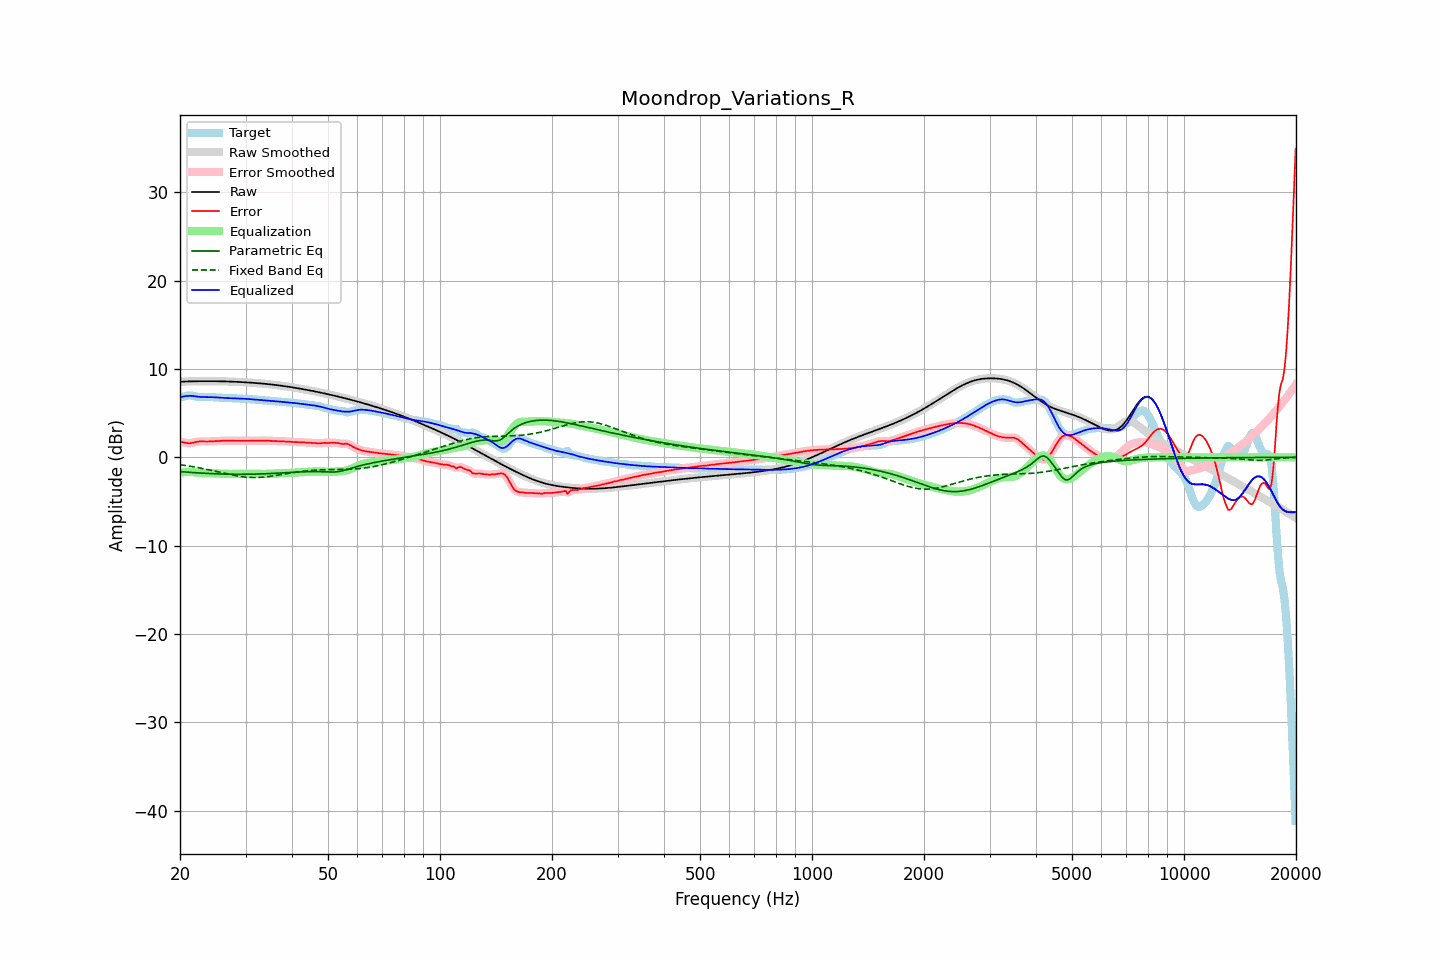

Values plotted in this chart, from the file beside it:
frequency, raw, error, smoothed, error_smoothed, equalization, parametric_eq, fixed_band_eq, equalized_raw, equalized_smoothed, target
20.00, 8.55, 1.77, 8.55, 1.78, -1.76, -1.62, -0.84, 6.79, 6.79, 6.78
20.20, 8.56, 1.74, 8.56, 1.73, -1.72, -1.63, -0.86, 6.84, 6.84, 6.82
20.40, 8.57, 1.71, 8.57, 1.70, -1.69, -1.65, -0.89, 6.88, 6.88, 6.86
20.61, 8.57, 1.66, 8.57, 1.66, -1.66, -1.66, -0.92, 6.91, 6.91, 6.91
20.81, 8.58, 1.62, 8.58, 1.62, -1.65, -1.68, -0.94, 6.93, 6.93, 6.96
21.02, 8.59, 1.60, 8.59, 1.60, -1.64, -1.69, -0.97, 6.95, 6.95, 6.99
21.23, 8.59, 1.59, 8.59, 1.60, -1.64, -1.70, -1.00, 6.96, 6.96, 7.00
21.44, 8.60, 1.61, 8.60, 1.62, -1.64, -1.71, -1.03, 6.96, 6.96, 6.98
21.66, 8.60, 1.65, 8.60, 1.65, -1.66, -1.73, -1.06, 6.94, 6.94, 6.95
21.87, 8.60, 1.70, 8.60, 1.70, -1.69, -1.74, -1.09, 6.91, 6.91, 6.91
22.09, 8.61, 1.74, 8.61, 1.74, -1.72, -1.75, -1.13, 6.89, 6.89, 6.87
22.31, 8.61, 1.77, 8.61, 1.77, -1.75, -1.76, -1.16, 6.86, 6.86, 6.84
22.54, 8.61, 1.79, 8.61, 1.79, -1.77, -1.78, -1.19, 6.84, 6.84, 6.82
22.76, 8.61, 1.80, 8.61, 1.80, -1.79, -1.79, -1.23, 6.83, 6.83, 6.81
22.99, 8.62, 1.80, 8.62, 1.80, -1.79, -1.80, -1.27, 6.82, 6.82, 6.82
23.22, 8.62, 1.79, 8.62, 1.79, -1.80, -1.81, -1.30, 6.82, 6.82, 6.83
23.45, 8.62, 1.78, 8.62, 1.78, -1.80, -1.82, -1.34, 6.82, 6.82, 6.83
23.69, 8.62, 1.78, 8.62, 1.78, -1.80, -1.83, -1.38, 6.82, 6.82, 6.83
23.92, 8.62, 1.79, 8.62, 1.79, -1.80, -1.84, -1.42, 6.82, 6.82, 6.83
24.16, 8.62, 1.80, 8.62, 1.80, -1.80, -1.84, -1.46, 6.82, 6.82, 6.82
24.40, 8.62, 1.81, 8.62, 1.81, -1.81, -1.85, -1.50, 6.81, 6.81, 6.81
24.65, 8.61, 1.82, 8.61, 1.82, -1.82, -1.86, -1.54, 6.80, 6.80, 6.79
24.89, 8.61, 1.83, 8.61, 1.83, -1.83, -1.87, -1.58, 6.79, 6.79, 6.78
25.14, 8.61, 1.84, 8.61, 1.84, -1.84, -1.88, -1.63, 6.77, 6.77, 6.77
25.39, 8.61, 1.85, 8.61, 1.85, -1.85, -1.88, -1.67, 6.76, 6.76, 6.76
25.65, 8.60, 1.86, 8.60, 1.86, -1.86, -1.89, -1.71, 6.74, 6.74, 6.75
25.91, 8.60, 1.87, 8.60, 1.87, -1.87, -1.89, -1.75, 6.73, 6.73, 6.73
26.16, 8.59, 1.88, 8.59, 1.88, -1.87, -1.90, -1.79, 6.72, 6.72, 6.72
26.43, 8.59, 1.88, 8.59, 1.88, -1.88, -1.90, -1.83, 6.71, 6.71, 6.71
26.69, 8.58, 1.88, 8.58, 1.88, -1.88, -1.91, -1.88, 6.71, 6.71, 6.70
26.96, 8.58, 1.88, 8.58, 1.88, -1.88, -1.91, -1.92, 6.70, 6.70, 6.70
27.23, 8.57, 1.88, 8.57, 1.88, -1.88, -1.92, -1.95, 6.69, 6.69, 6.70
27.50, 8.57, 1.87, 8.57, 1.87, -1.88, -1.92, -1.99, 6.69, 6.69, 6.69
27.77, 8.56, 1.87, 8.56, 1.87, -1.88, -1.92, -2.03, 6.68, 6.68, 6.69
28.05, 8.55, 1.87, 8.55, 1.87, -1.87, -1.92, -2.07, 6.68, 6.68, 6.68
28.33, 8.54, 1.87, 8.54, 1.87, -1.87, -1.92, -2.10, 6.67, 6.67, 6.67
28.62, 8.53, 1.87, 8.53, 1.87, -1.87, -1.93, -2.13, 6.67, 6.67, 6.66
28.90, 8.53, 1.87, 8.53, 1.87, -1.87, -1.93, -2.16, 6.66, 6.66, 6.65
29.19, 8.52, 1.87, 8.52, 1.87, -1.87, -1.93, -2.19, 6.65, 6.65, 6.65
29.48, 8.51, 1.87, 8.51, 1.87, -1.87, -1.93, -2.21, 6.64, 6.64, 6.64
29.78, 8.50, 1.86, 8.50, 1.86, -1.87, -1.92, -2.23, 6.63, 6.63, 6.63
30.08, 8.49, 1.86, 8.49, 1.87, -1.87, -1.92, -2.25, 6.62, 6.62, 6.62
30.38, 8.47, 1.87, 8.47, 1.87, -1.87, -1.92, -2.26, 6.60, 6.60, 6.61
30.68, 8.46, 1.87, 8.46, 1.87, -1.87, -1.92, -2.28, 6.59, 6.59, 6.59
30.99, 8.45, 1.88, 8.45, 1.88, -1.87, -1.91, -2.29, 6.58, 6.58, 6.57
31.30, 8.44, 1.88, 8.44, 1.88, -1.88, -1.91, -2.29, 6.56, 6.56, 6.56
31.61, 8.42, 1.88, 8.42, 1.88, -1.88, -1.91, -2.29, 6.55, 6.55, 6.54
31.93, 8.41, 1.88, 8.41, 1.88, -1.88, -1.90, -2.29, 6.53, 6.53, 6.53
32.24, 8.40, 1.88, 8.40, 1.88, -1.88, -1.90, -2.29, 6.51, 6.51, 6.52
32.57, 8.38, 1.88, 8.38, 1.88, -1.88, -1.89, -2.28, 6.50, 6.50, 6.50
32.89, 8.37, 1.88, 8.37, 1.88, -1.88, -1.88, -2.27, 6.48, 6.48, 6.48
33.22, 8.35, 1.89, 8.35, 1.89, -1.88, -1.88, -2.26, 6.47, 6.47, 6.46
33.55, 8.33, 1.89, 8.33, 1.89, -1.88, -1.87, -2.24, 6.45, 6.45, 6.45
33.89, 8.32, 1.88, 8.32, 1.88, -1.88, -1.86, -2.22, 6.44, 6.44, 6.43
34.23, 8.30, 1.88, 8.30, 1.88, -1.88, -1.86, -2.20, 6.42, 6.42, 6.42
34.57, 8.28, 1.87, 8.28, 1.87, -1.87, -1.85, -2.18, 6.41, 6.41, 6.41
34.92, 8.26, 1.86, 8.26, 1.86, -1.87, -1.84, -2.16, 6.39, 6.39, 6.40
35.27, 8.24, 1.86, 8.24, 1.86, -1.86, -1.83, -2.13, 6.38, 6.38, 6.38
35.62, 8.22, 1.85, 8.22, 1.85, -1.85, -1.82, -2.10, 6.36, 6.36, 6.36
35.97, 8.20, 1.85, 8.20, 1.85, -1.85, -1.81, -2.07, 6.35, 6.35, 6.35
... 635 more rows
